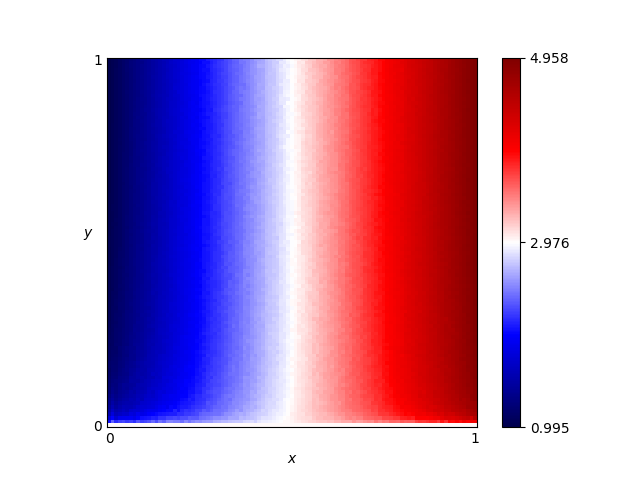

The file beside this chart, header and first rows:
x, y, score
0.46, 0.76, 2.81
0.54, 0.86, 3.148
0.16, 0.19, 1.72
0.61, 0.18, 3.376
0.82, 0.41, 4.243
0.72, 0.66, 3.841
0.63, 0.37, 3.445
0.41, 0.28, 2.645
0.16, 0.44, 1.649
0.8, 0.33, 4.114
0.84, 0.23, 4.288
0.25, 0.48, 1.973
0.62, 0.7, 3.409
0.78, 0.28, 4.021
0.03, 0.68, 1.129
0.57, 0.0, 3.0
0.69, 0.37, 3.673
0.46, 0.05, 2.878
0.65, 0.03, 3.468
0.56, 0.8, 3.205
0.28, 0.44, 2.123
0.65, 0.0, 3.0
0.57, 0.1, 3.217
0.44, 0.29, 2.739
0.63, 0.49, 3.482
0.26, 0.03, 2.381
0.92, 0.27, 4.604
0.69, 0.35, 3.717
0.79, 0.78, 4.133
0.3, 0.26, 2.2
0.98, 0.54, 4.854
0.25, 0.62, 1.985
0.55, 0.43, 3.164
0.19, 0.06, 2.016
0.14, 0.65, 1.558
0.09, 0.65, 1.354
0.92, 1.0, 4.631
0.51, 0.43, 2.997
0.36, 0.66, 2.439
0.33, 0.92, 2.308
0.01, 0.93, 1.038
0.25, 0.81, 2.002
0.9, 0.46, 4.541
0.3, 0.12, 2.288
0.87, 0.59, 4.419
0.8, 0.75, 4.148
0.93, 0.2, 4.622
0.34, 0.41, 2.339
0.05, 0.48, 1.227
0.9, 0.12, 4.457
0.59, 0.65, 3.328
0.72, 0.62, 3.838
0.29, 0.87, 2.152
0.02, 0.72, 1.08
0.8, 0.35, 4.13
0.09, 0.22, 1.434
0.05, 0.61, 1.201
0.49, 0.38, 2.914
0.62, 0.21, 3.415
0.79, 0.55, 4.106
... 10,141 more rows
